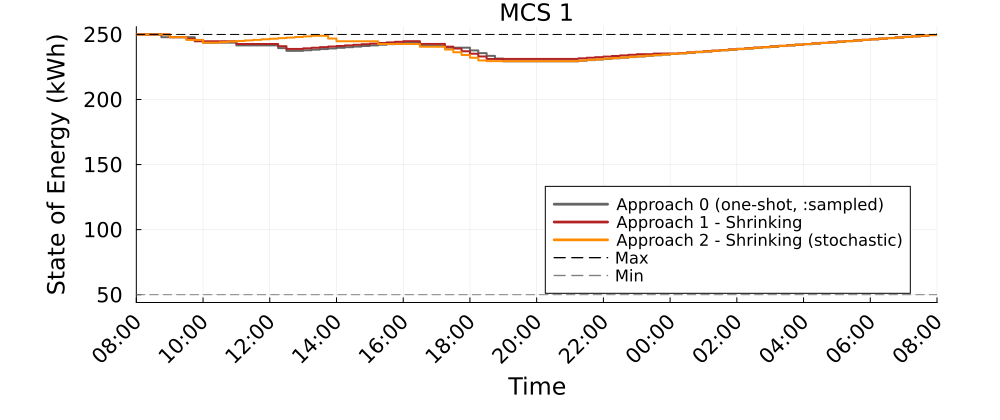

Data behind this chart, as committed beside it:
Time_Period, MCS_1_A0_kWh, MCS_1_A1S_kWh, MCS_1_A2S_kWh
1, 250.0, 250.0, 250.0
2, 250.0, 250.0, 250.0
3, 250.0, 250.0, 250.0
4, 247.9, 250, 250.0
5, 247.9, 247.9, 247.9
6, 247.9, 247.9, 247.9
7, 247.9, 246.7, 245.8
8, 245.8, 244.8, 245.8
9, 243.7, 244.8, 243.7
10, 243.7, 244.8, 243.7
11, 243.7, 244.8, 244.1
12, 243.7, 244.8, 244.5
13, 241.6, 242.7, 245
14, 241.6, 242.7, 245.4
15, 241.6, 242.7, 245.8
16, 241.6, 242.7, 246.3
17, 241.6, 242.7, 246.7
18, 239.5, 241, 247.2
19, 237.4, 238.8, 247.6
20, 237.4, 238.8, 248
21, 237.8, 239.3, 248.5
22, 238.3, 239.8, 249
23, 238.8, 240.2, 249
24, 239.2, 240.7, 246.8
25, 239.7, 241.1, 244.7
26, 240.2, 241.6, 244.7
27, 240.7, 242.1, 244.7
28, 241.1, 242.5, 244.7
29, 241.6, 243, 244.7
30, 242.1, 243.4, 242.6
31, 242.5, 243.9, 242.6
32, 243, 244.4, 242.6
33, 243.5, 244.8, 242.6
34, 243.5, 244.8, 242.6
35, 241.4, 242.7, 240.5
36, 241.4, 242.7, 240.5
37, 241.4, 242.7, 240.5
38, 239.8, 240.6, 238.4
39, 239.8, 239.2, 236.3
40, 239.8, 237.1, 234.2
41, 237.7, 235.2, 232.1
42, 235.6, 233.1, 230
43, 233.5, 231.2, 229.5
44, 231.4, 231.2, 229.5
45, 229.3, 231.2, 229.5
46, 229.3, 231.2, 229.5
47, 229.3, 231.2, 229.5
48, 229.3, 231.2, 229.5
49, 229.3, 231.2, 229.5
50, 229.3, 231.2, 229.5
51, 229.3, 231.2, 229.5
52, 229.3, 231.2, 229.5
53, 229.3, 231.2, 229.5
54, 229.8, 231.6, 230
55, 230.3, 232.1, 230.4
56, 230.7, 232.5, 230.9
57, 231.2, 233, 231.4
58, 231.7, 233.5, 231.8
59, 232.1, 233.9, 232.3
60, 232.6, 234.4, 232.8
... 37 more rows
